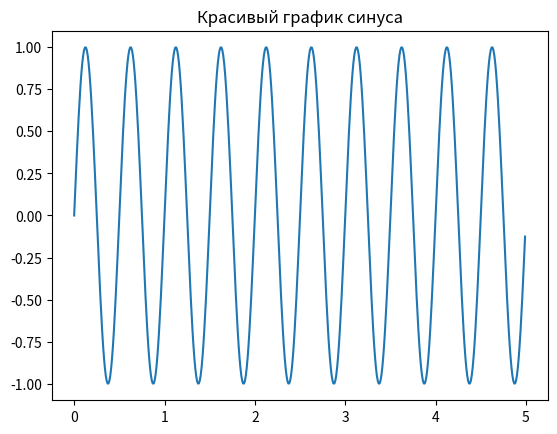
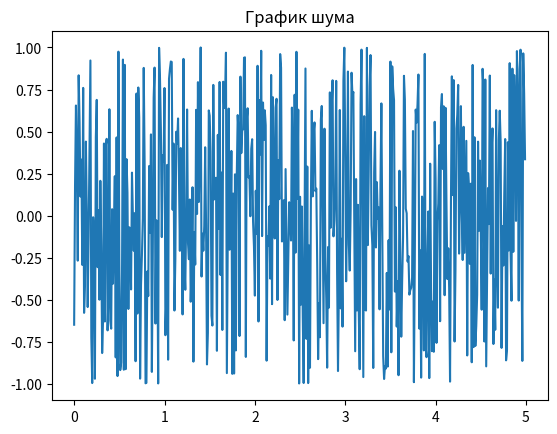
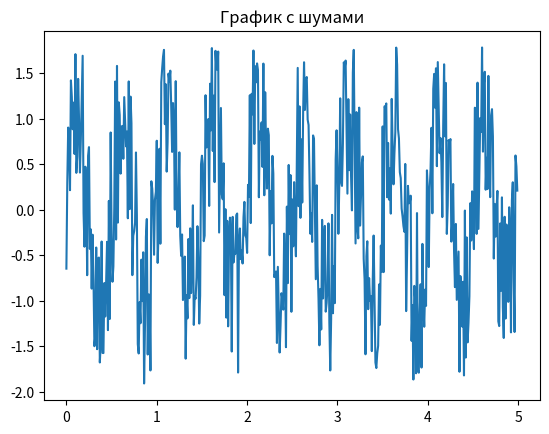
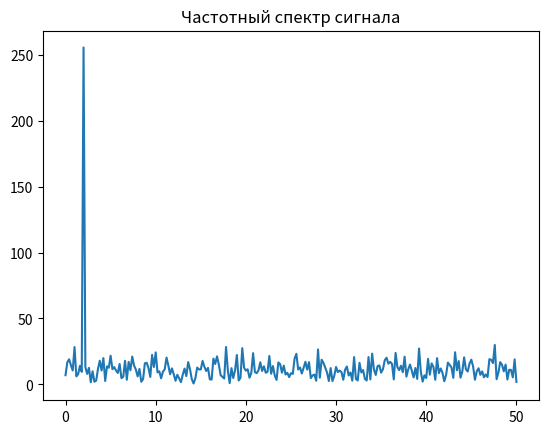
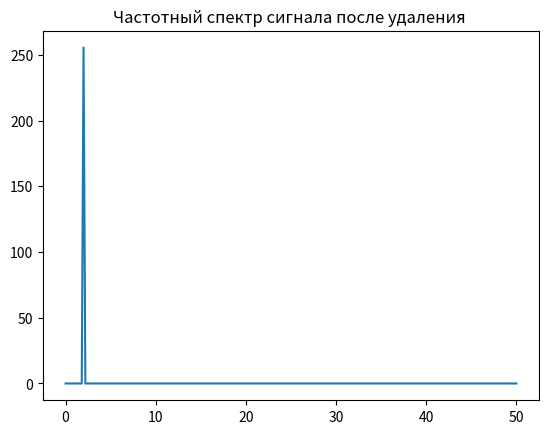
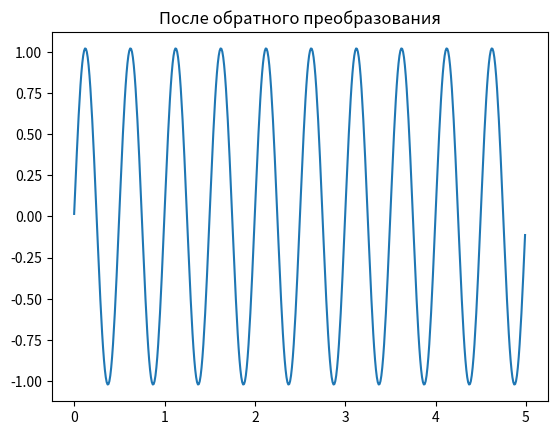

Reproduce these figures in Python, in order.
import random

import numpy as np
from matplotlib import pyplot as plt
from numpy.fft import fft, fftfreq, rfft, rfftfreq, irfft

SAMPLE_RATE = 100
DURATION = 5
TARGET_FREQ = 2
TARGET_RADIUS = 1


def generate_white_noise(sample_rate, duration, radius):
    x = np.linspace(0, duration, sample_rate * duration, endpoint=False)
    y = np.array([random.uniform(-1 * radius, 1 * radius) for _ in range(0, sample_rate * duration)])
    return x, y


def generate_sine_wave(freq, sample_rate, duration):
    x = np.linspace(0, duration, sample_rate * duration, endpoint=False)
    frequencies = x * freq
    y = np.sin((2 * np.pi) * frequencies)
    return x, y


def draw_plot(x, y, name):
    fig, ax = plt.subplots()
    ax.set_title(name)
    plt.plot(x, y)
    plt.show()


if __name__ == '__main__':
    x, y = generate_white_noise(SAMPLE_RATE, DURATION, 1)
    sine_x, sine_y = generate_sine_wave(TARGET_FREQ, SAMPLE_RATE, DURATION)
    draw_plot(sine_x, sine_y, 'Красивый график синуса')
    draw_plot(x, y, 'График шума')
    y_noise = np.array(list(map(sum, zip(y, sine_y))))
    draw_plot(x, y_noise, 'График с шумами')
    N = SAMPLE_RATE * DURATION
    yf = rfft(y_noise)
    xf = rfftfreq(N, 1 / SAMPLE_RATE)
    draw_plot(sorted(xf), np.abs(yf), 'Частотный спектр сигнала')
    points_per_freq = len(xf) / (SAMPLE_RATE / 2)
    target_idx = int(points_per_freq * TARGET_FREQ)
    # yf[target_idx - TARGET_RADIUS:target_idx + TARGET_RADIUS] = 0 # для удаления конкретной частоты
    yf[0:target_idx] = 0
    yf[target_idx + 1:N] = 0
    draw_plot(xf, np.abs(yf), 'Частотный спектр сигнала после удаления ')
    new_y = irfft(yf)
    draw_plot(x, new_y, 'После обратного преобразования')
